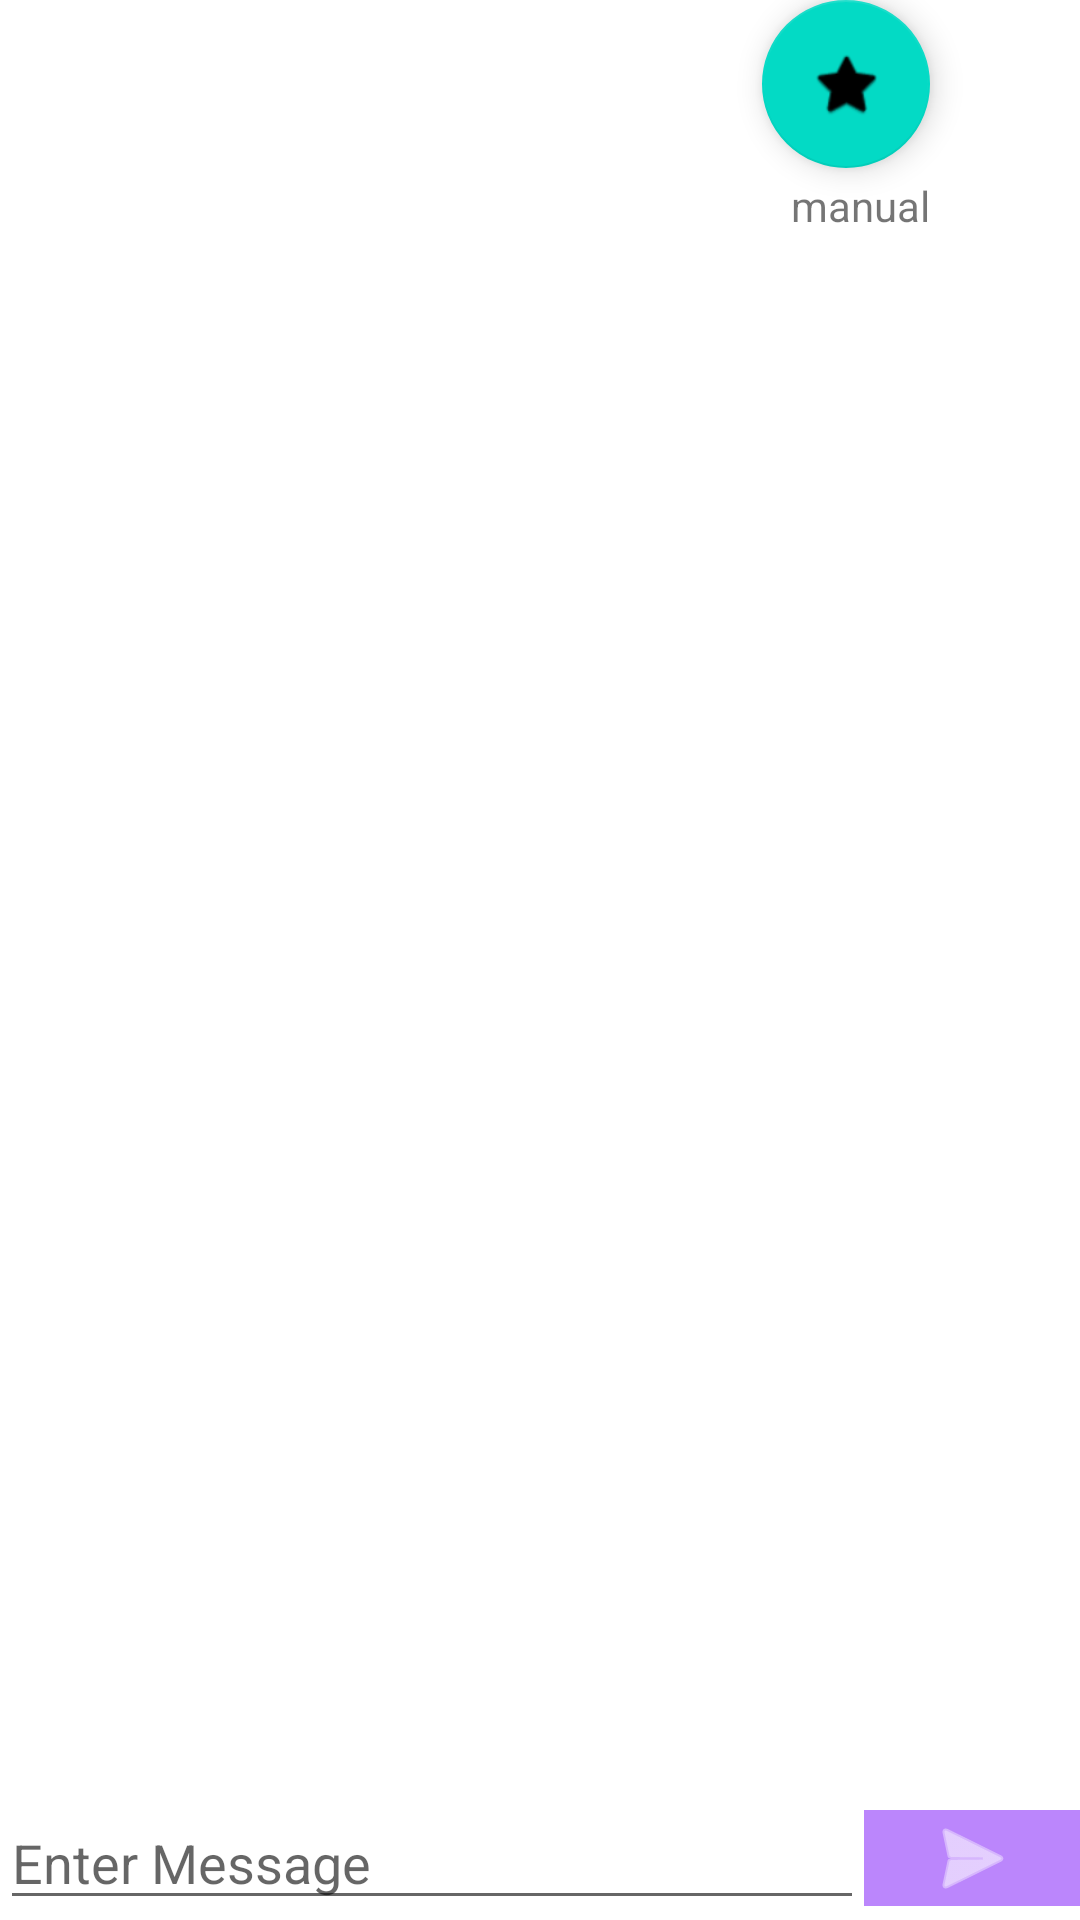

Android layout source for this screen:
<!-- AndroidManifest.xml: application theme Theme.Chatbox -->
<!-- res/layout/activity_main.xml -->
<?xml version="1.0" encoding="utf-8"?>
<RelativeLayout xmlns:android="http://schemas.android.com/apk/res/android"
    xmlns:tools="http://schemas.android.com/tools"
    android:layout_width="match_parent"
    android:layout_height="match_parent"
    xmlns:app="http://schemas.android.com/apk/res-auto"
    tools:context=".MainActivity">

    
    <androidx.recyclerview.widget.RecyclerView
        android:id="@+id/idRVChats"
        android:layout_width="match_parent"
        android:layout_height="match_parent"
        android:layout_above="@id/idLLMessage" />

    <LinearLayout
        android:id="@+id/idLLMessage"
        android:layout_width="match_parent"
        android:layout_height="wrap_content"
        android:layout_alignParentBottom="true"
        android:orientation="horizontal"
        android:weightSum="5">

        
        <EditText
            android:id="@+id/idEdtMessage"
            android:layout_width="0dp"
            android:layout_height="wrap_content"
            android:layout_weight="4"
            android:hint="Enter Message" />

        
        <ImageButton
            android:id="@+id/idIBSend"
            android:layout_width="0dp"
            android:layout_height="wrap_content"
            android:layout_gravity="center_vertical"
            android:layout_weight="1"
            android:background="@color/purple_200"
            android:src="@android:drawable/ic_menu_send"
            app:tint="@color/white" />

    </LinearLayout>

    <com.google.android.material.floatingactionbutton.FloatingActionButton
        android:id="@+id/floatingActionButton"
        android:layout_width="wrap_content"
        android:layout_height="wrap_content"
        android:layout_alignParentEnd="true"
        android:layout_marginEnd="50dp"
        android:clickable="true"
        app:srcCompat="@android:drawable/btn_star_big_on" />

    <TextView
        android:id="@+id/textView"
        android:layout_width="wrap_content"
        android:layout_height="wrap_content"
        android:layout_below="@+id/floatingActionButton"
        android:layout_alignParentEnd="true"
        android:layout_marginTop="3dp"
        android:layout_marginEnd="50dp"
        android:text="manual" />

</RelativeLayout>
<!-- resources referenced by this layout -->
<resources>
  <style name="Theme.Chatbox" parent="Theme.MaterialComponents.Light.NoActionBar">
          
          <item name="colorPrimary">@color/purple_500</item>
          <item name="colorPrimaryVariant">@color/purple_700</item>
          <item name="colorOnPrimary">@color/white</item>
          
          <item name="colorSecondary">@color/teal_200</item>
          <item name="colorSecondaryVariant">@color/teal_700</item>
          <item name="colorOnSecondary">@color/black</item>
  
  
  
  
  
  
  
  
  
          
          <item name="android:statusBarColor" tools:targetApi="l">?attr/colorPrimaryVariant</item>
          
      </style>
  <!-- not gathered from this repository: default colours our renderer supplied (Android Studio template values) -->
  <color name="purple_200">#FFBB86FC</color>
  <color name="purple_500">#FF6200EE</color>
  <color name="purple_700">#FF3700B3</color>
  <color name="teal_200">#FF03DAC5</color>
  <color name="teal_700">#FF018786</color>
  <color name="black">#FF000000</color>
  <color name="white">#FFFFFFFF</color>
</resources>
